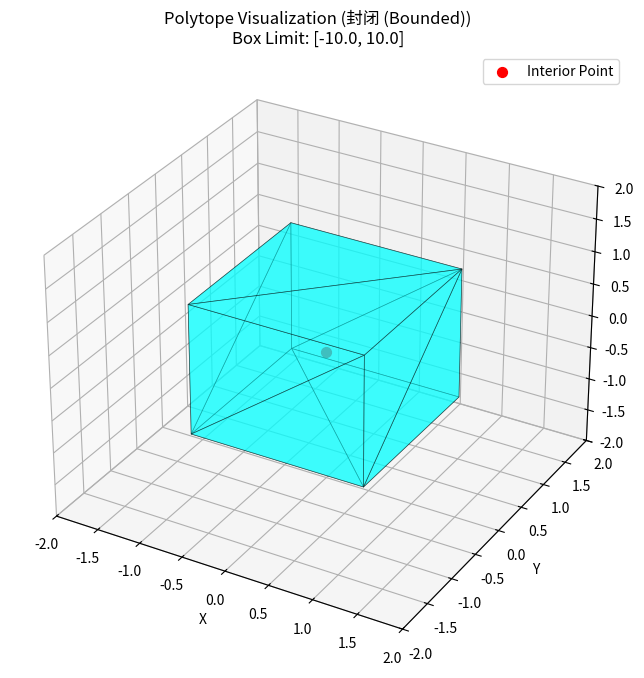

Recreate this plot in Python.
import numpy as np
import matplotlib.pyplot as plt
from mpl_toolkits.mplot3d.art3d import Poly3DCollection
from scipy.spatial import HalfspaceIntersection, ConvexHull
from scipy.optimize import linprog

def plot_polytope_3d(A, b, bounds_limit=10.0):
    """
    绘制由 Ax <= b 定义的 3D 多面体，并判断其是否有界。
    
    参数:
        A: (num_cons, 3) 约束矩阵
        b: (num_cons,) 约束向量
        bounds_limit: float, 用于可视化无界多面体时的截断范围 [-limit, limit]
    """
    
    # --- 第一步：寻找内部可行点 (Chebyshev Center) ---
    # 我们需要找到一个点 x 和半径 r，使得以 x 为球心、r 为半径的球体完全在多面体内。
    # 最大化 r，使得 a_i^T * x + ||a_i|| * r <= b_i
    # scipy.linprog 是求最小化，所以我们要最小化 -r
    
    norm_A = np.linalg.norm(A, axis=1)
    # 构造线性规划矩阵: 变量为 [x0, x1, x2, r]
    # 约束形式: A*x + ||A||*r <= b
    c = np.array([0, 0, 0, -1])  # 目标函数: max r -> min -r
    A_lp = np.column_stack((A, norm_A))
    
    # 求解
    res = linprog(c, A_ub=A_lp, b_ub=b, bounds=(None, None), method='highs')
    
    if not res.success or res.x[3] <= 1e-9:
        print("错误: 该区域为空集 (Infeasible) 或没有严格内部点 (Degenerate)。无法绘图。")
        return

    interior_point = res.x[:3]
    
    # --- 第二步：判断是否封闭 (Boundedness Check) ---
    # 我们沿 6 个轴向方向 (±x, ±y, ±z) 检查线性规划是否有界
    is_bounded = True
    directions = np.eye(3)
    directions = np.vstack((directions, -directions)) # 6个方向
    
    for direction in directions:
        # 只需要判断是否有解，目标是最小化 direction * x
        # 注意：linprog 返回 status 3 代表 unbounded
        res_bound = linprog(c=direction, A_ub=A, b_ub=b, bounds=(None, None), method='highs')
        if res_bound.status == 3: # 3 means Unbounded in scipy
            is_bounded = False
            break
            
    status_str = "封闭 (Bounded)" if is_bounded else "无界 (Unbounded)"
    print(f"多面体状态: {status_str}")

    # --- 第三步：准备绘图数据 ---
    # 如果是无界的，或者是为了防止绘图范围过大，我们添加人为的包围盒限制
    # 添加 ±bounds_limit 的限制: x <= L, x >= -L, ...
    
    # 原始半空间: Ax - b <= 0. Scipy 需要 [A, -b] 格式
    halfspaces = np.column_stack((A, -b))
    
    # 添加包围盒约束 (Box constraints)
    box_halfspaces = np.array([
        [1, 0, 0, -bounds_limit],  # x <= L
        [-1, 0, 0, -bounds_limit], # -x <= L -> x >= -L
        [0, 1, 0, -bounds_limit],
        [0, -1, 0, -bounds_limit],
        [0, 0, 1, -bounds_limit],
        [0, 0, -1, -bounds_limit],
    ])
    
    # 将原始约束和包围盒约束合并
    combined_halfspaces = np.vstack((halfspaces, box_halfspaces))
    
    # --- 第四步：计算半空间交集 ---
    try:
        hs = HalfspaceIntersection(combined_halfspaces, interior_point)
        verts = hs.intersections
    except Exception as e:
        print(f"计算交集时出错 (可能内部点选取得不够好或包围盒太小): {e}")
        return

    # --- 第五步：利用凸包提取面并绘图 ---
    # HalfspaceIntersection 给出了顶点，但没有给出面的连接顺序
    # 使用 ConvexHull 对顶点进行三角剖分
    
    # 可能会产生非常接近的点，去重
    # verts = np.unique(verts.round(decimals=5), axis=0) # 可选
    
    if len(verts) < 4:
        print("顶点数量不足以构成3D多面体。")
        return

    hull = ConvexHull(verts)
    
    # 绘图
    fig = plt.figure(figsize=(10, 8))
    ax = fig.add_subplot(111, projection='3d')
    
    # 绘制面
    # hull.simplices 包含了构成凸包表面的三角形顶点索引
    triangles = verts[hull.simplices]
    
    poly3d = Poly3DCollection(triangles, alpha=0.5, edgecolor='k', linewidths=0.5)
    poly3d.set_facecolor('cyan')
    ax.add_collection3d(poly3d)
    
    # 绘制内部点（参考）
    ax.scatter(interior_point[0], interior_point[1], interior_point[2], c='r', marker='o', s=50, label='Interior Point')
    
    # 设置坐标轴范围
    margin = 1.0
    ax.set_xlim(verts[:,0].min()-margin, verts[:,0].max()+margin)
    ax.set_ylim(verts[:,1].min()-margin, verts[:,1].max()+margin)
    ax.set_zlim(verts[:,2].min()-margin, verts[:,2].max()+margin)
    
    ax.set_title(f"Polytope Visualization ({status_str})\nBox Limit: [-{bounds_limit}, {bounds_limit}]")
    ax.set_xlabel("X")
    ax.set_ylabel("Y")
    ax.set_zlabel("Z")
    ax.legend()
    
    # plt.show()
    plt.savefig("polytope.png")

# --- 测试用例 ---

# 案例 1: 一个封闭的立方体 (Bounded)
# x <= 1, -x <= 1 (即 x >= -1), 同理 y, z
print("--- 案例 1: 封闭立方体 ---")
A1 = np.array([
    [1, 0, 0], [-1, 0, 0],
    [0, 1, 0], [0, -1, 0],
    [0, 0, 1], [0, 0, -1]
])
b1 = np.array([1, 1, 1, 1, 1, 1])
plot_polytope_3d(A1, b1)

# # 案例 2: 一个无界的锥体 (Unbounded)
# # z >= 0, z >= |x| + |y| 的某种近似线性形式
# # 例如: -z <= 0, x - z <= 0, -x - z <= 0, y - z <= 0, -y - z <= 0
# print("\n--- 案例 2: 无界金字塔锥 ---")
# A2 = np.array([
#     [0, 0, -1],  # -z <= 0 -> z >= 0
#     [1, 0, -1],  # x - z <= 0 -> z >= x
#     [-1, 0, -1], # -x - z <= 0 -> z >= -x
#     [0, 1, -1],  # y - z <= 0 -> z >= y
#     [0, -1, -1]  # -y - z <= 0 -> z >= -y
# ])
# b2 = np.array([0, 0, 0, 0, 0])
# # 这是一个倒立的无限金字塔，只在Z正方向无限延伸
# plot_polytope_3d(A2, b2, bounds_limit=5.0)
